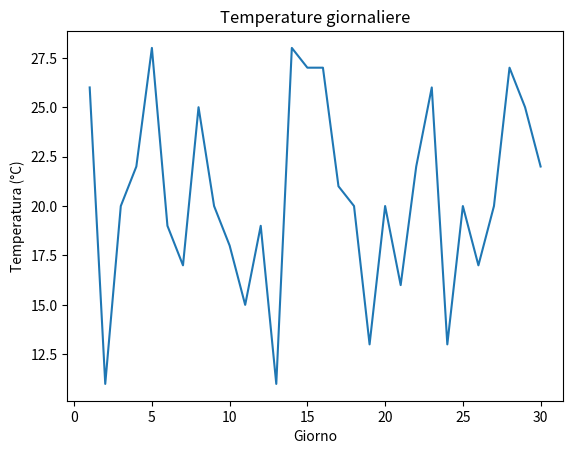

This figure's Python source:
import pandas as pd  # importiamo pandas per creare il DataFrame
import numpy as np  # importiamo numpy per generare le temperature casuali
import matplotlib.pyplot as plt  # importiamo pyplot per creare il grafico

dati = {  # creiamo un dizionario con una sola colonna
    "temperature": np.random.randint(10, 31, size=30)  # generiamo 30 temperature tra 10 e 30 gradi per un mese di 30 giorni
}

df = pd.DataFrame(dati)  # creiamo il DataFrame dal dizionario

massima = df["temperature"].max()  # calcoliamo la temperatura massima
minima = df["temperature"].min()  # calcoliamo la temperatura minima
media = df["temperature"].mean()  # calcoliamo la temperatura media
mediana = df["temperature"].median()  # calcoliamo la mediana delle temperature

print("Temperatura massima:", massima)  # stampiamo la temperatura massima
print("Temperatura minima:", minima)  # stampiamo la temperatura minima
print("Temperatura media:", media)  # stampiamo la temperatura media
print("Mediana delle temperature:", mediana)  # stampiamo la mediana


giorni = np.arange(1, 31)  # creiamo i giorni del mese da 1 a 30

plt.plot(giorni, df["temperature"])  # disegniamo una linea con i giorni sull'asse x e le temperature sull'asse y

plt.title("Temperature giornaliere")  # aggiungiamo il titolo
plt.xlabel("Giorno")  # aggiungiamo il nome dell'asse x
plt.ylabel("Temperatura (°C)")  # aggiungiamo il nome dell'asse y

plt.show()  # mostriamo il grafico
